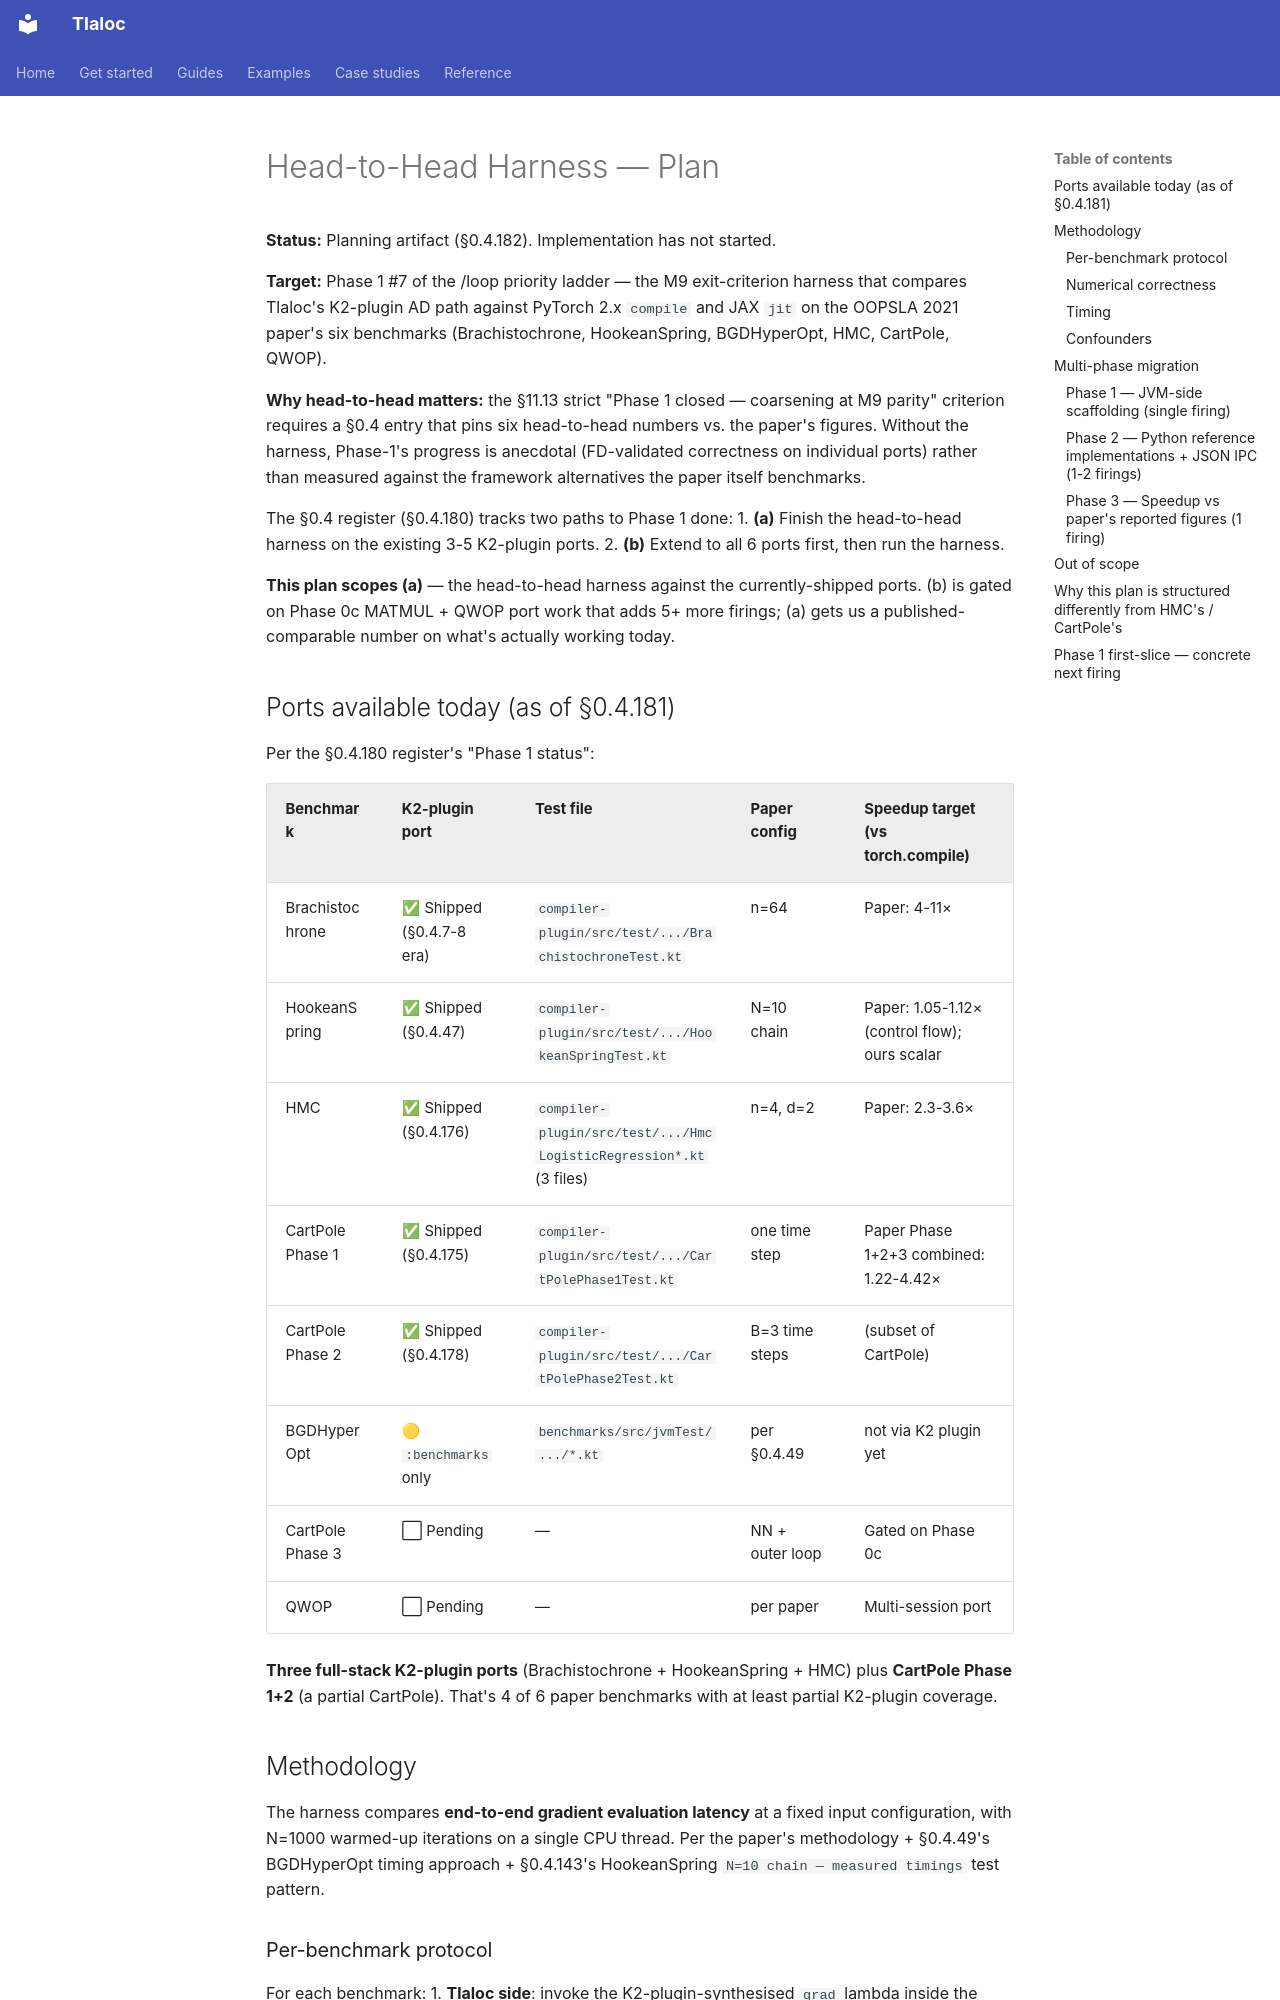

repository: pedronahum/tlaloc · page: HEAD_TO_HEAD_HARNESS_PLAN/index.html · generator: mkdocs

# Head-to-Head Harness — Plan

**Status:** Planning artifact (§0.4.182). Implementation has not started.

**Target:** Phase 1 #7 of the /loop priority ladder — the M9 exit-criterion harness that compares Tlaloc's K2-plugin AD path against PyTorch 2.x `compile` and JAX `jit` on the OOPSLA 2021 paper's six benchmarks (Brachistochrone, HookeanSpring, BGDHyperOpt, HMC, CartPole, QWOP).

**Why head-to-head matters:** the §11.13 strict "Phase 1 closed — coarsening at M9 parity" criterion requires a §0.4 entry that pins six head-to-head numbers vs. the paper's figures. Without the harness, Phase-1's progress is anecdotal (FD-validated correctness on individual ports) rather than measured against the framework alternatives the paper itself benchmarks.

The §0.4 register (§0.4.180) tracks two paths to Phase 1 done:
1. **(a)** Finish the head-to-head harness on the existing 3-5 K2-plugin ports.
2. **(b)** Extend to all 6 ports first, then run the harness.

**This plan scopes (a)** — the head-to-head harness against the currently-shipped ports. (b) is gated on Phase 0c MATMUL + QWOP port work that adds 5+ more firings; (a) gets us a published-comparable number on what's actually working today.

## Ports available today (as of §0.4.181)

Per the §0.4.180 register's "Phase 1 status":

| Benchmark | K2-plugin port | Test file | Paper config | Speedup target (vs torch.compile) |
|---|---|---|---|---|
| Brachistochrone | ✅ Shipped (§0.4.7-8 era) | `compiler-plugin/src/test/.../BrachistochroneTest.kt` | n=64 | Paper: 4-11× |
| HookeanSpring | ✅ Shipped (§0.4.47) | `compiler-plugin/src/test/.../HookeanSpringTest.kt` | N=10 chain | Paper: 1.05-1.12× (control flow); ours scalar |
| HMC | ✅ Shipped (§0.4.176) | `compiler-plugin/src/test/.../HmcLogisticRegression*.kt` (3 files) | n=4, d=2 | Paper: 2.3-3.6× |
| CartPole Phase 1 | ✅ Shipped (§0.4.175) | `compiler-plugin/src/test/.../CartPolePhase1Test.kt` | one time step | Paper Phase 1+2+3 combined: 1.22-4.42× |
| CartPole Phase 2 | ✅ Shipped (§0.4.178) | `compiler-plugin/src/test/.../CartPolePhase2Test.kt` | B=3 time steps | (subset of CartPole) |
| BGDHyperOpt | 🟡 `:benchmarks` only | `benchmarks/src/jvmTest/.../*.kt` | per §0.4.49 | not via K2 plugin yet |
| CartPole Phase 3 | ⬜ Pending | — | NN + outer loop | Gated on Phase 0c |
| QWOP | ⬜ Pending | — | per paper | Multi-session port |

**Three full-stack K2-plugin ports** (Brachistochrone + HookeanSpring + HMC) plus **CartPole Phase 1+2** (a partial CartPole). That's 4 of 6 paper benchmarks with at least partial K2-plugin coverage.

## Methodology

The harness compares **end-to-end gradient evaluation latency** at a fixed input configuration, with N=1000 warmed-up iterations on a single CPU thread. Per the paper's methodology + §0.4.49's BGDHyperOpt timing approach + §0.4.143's HookeanSpring `N=10 chain — measured timings` test pattern.

### Per-benchmark protocol

For each benchmark:
1. **Tlaloc side**: invoke the K2-plugin-synthesised `grad` lambda inside the existing test harness. Wrap in a microbenchmark loop (1000 iterations, JIT-warmed).
2. **PyTorch side**: write a Python reference implementation using `torch.func.grad` + `torch.compile`. Run the same N=1000 timing loop. Output to JSON.
3. **JAX side**: write a Python reference implementation using `jax.grad` + `jax.jit`. Run the same N=1000 timing loop. Output to JSON.
4. **Comparison**: a JVM-side aggregator reads the JSON outputs, asserts numerical agreement (1e-3 absolute / 5e-3 relative tolerance per the per-port FD test patterns), and prints a comparison row.
